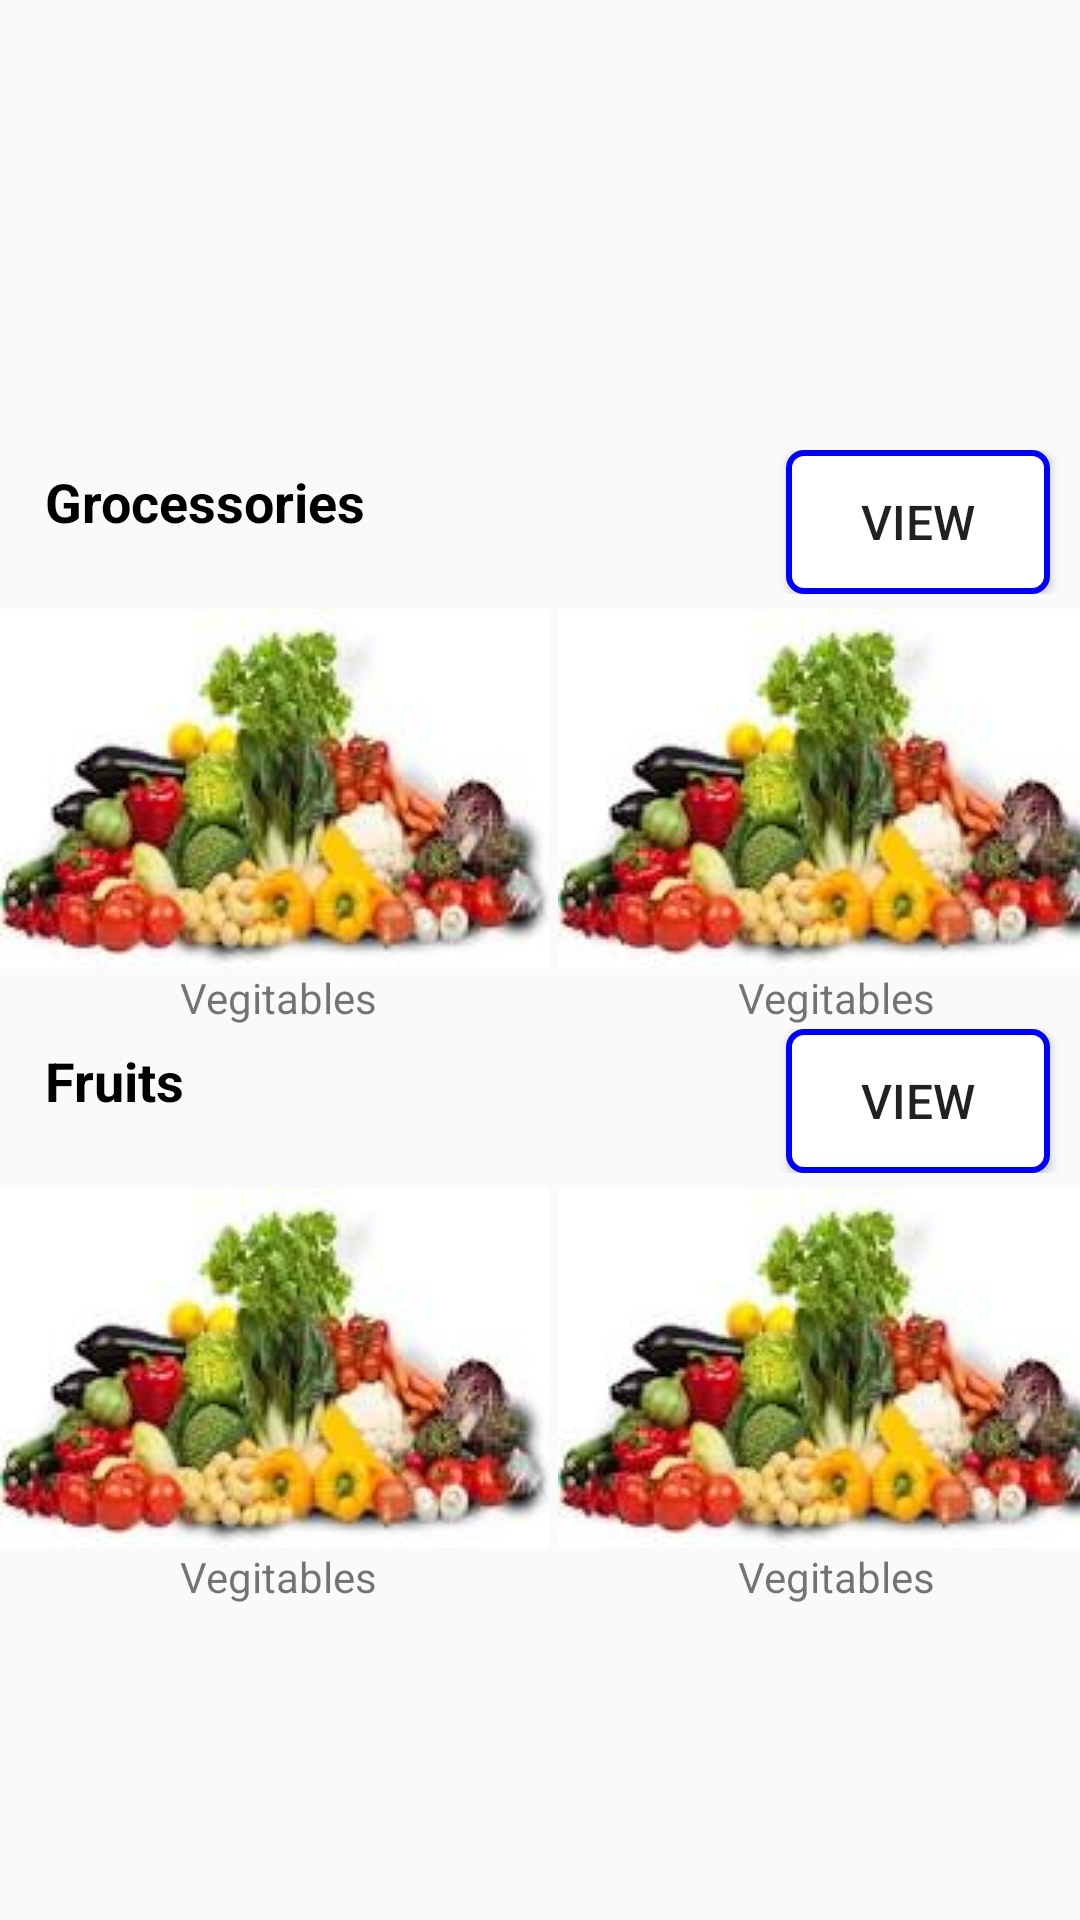

The Android layout XML behind this screen, and the referenced resources:
<!-- AndroidManifest.xml: application theme AppTheme -->
<!-- res/layout/category_view_pager.xml -->
<?xml version="1.0" encoding="utf-8"?>
<LinearLayout xmlns:android="http://schemas.android.com/apk/res/android"
    xmlns:app="http://schemas.android.com/apk/res-auto"
    xmlns:tools="http://schemas.android.com/tools"
    android:layout_width="match_parent"
    android:layout_height="match_parent"
    app:layout_behavior="@string/appbar_scrolling_view_behavior"
    android:orientation="vertical">

    <android.support.v4.view.ViewPager
        android:id="@+id/viewPager"
        android:layout_width="match_parent"
        android:layout_height="150dp" >


   

    </android.support.v4.view.ViewPager>

<ScrollView
    android:layout_width="match_parent"
    android:layout_height="wrap_content"
    android:fillViewport="true">
<LinearLayout
    android:layout_width="match_parent"
    android:layout_height="wrap_content"
    android:orientation="vertical">
    <RelativeLayout
        android:layout_width="match_parent"
        android:layout_height="wrap_content">
        <TextView
            android:layout_width="wrap_content"
            android:layout_height="wrap_content"
            android:textColor="#000000"
            android:textStyle="bold"
            android:layout_marginLeft="15dp"
            android:layout_marginTop="5dp"
            android:textSize="18sp"
            android:text="Grocessories"/>

        <Button
            android:layout_width="wrap_content"
            android:layout_height="wrap_content"
            android:layout_alignParentRight="true"
            android:text="VIEW"
            android:textSize="16sp"
            android:layout_marginRight="10dp"
            android:background="@drawable/view_shape"/>
    </RelativeLayout>

    <HorizontalScrollView
        android:id="@+id/hsv"
        android:layout_width="match_parent"
        android:layout_height="140dp"
        android:layout_alignParentTop="true"
        android:fillViewport="true"
        android:layout_marginTop="5dp"
        android:measureAllChildren="false"
        android:scrollbars="none">
        <LinearLayout
            android:layout_width="wrap_content"
            android:layout_height="wrap_content"
            android:orientation="horizontal">
        <LinearLayout
            android:id="@+id/one"
            android:layout_width="wrap_content"
            android:layout_height="match_parent"
            android:orientation="vertical" >
            <RelativeLayout
                android:layout_width="wrap_content"
                android:layout_height="match_parent" >
                <ImageView
                    android:id="@+id/vegitable"
                    android:layout_width="wrap_content"
                    android:layout_height="wrap_content"
                    android:src="@drawable/nav_vegitables" />
                <TextView
                    android:layout_width="wrap_content"
                    android:layout_height="wrap_content"
                    android:text="Vegitables"
                    android:layout_marginLeft="60dp"
                    android:layout_below="@+id/vegitable"/>
            </RelativeLayout>
        </LinearLayout>

            <LinearLayout
                android:id="@+id/two"
                android:layout_width="wrap_content"
                android:layout_height="match_parent"
                android:layout_marginLeft="3dp"
                android:orientation="vertical" >
                <RelativeLayout
                    android:layout_width="wrap_content"
                    android:layout_height="match_parent" >
                    <ImageView
                        android:id="@+id/vegitable1"
                        android:layout_width="wrap_content"
                        android:layout_height="wrap_content"
                        android:src="@drawable/nav_vegitables" />
                    <TextView
                        android:layout_width="wrap_content"
                        android:layout_height="wrap_content"
                        android:text="Vegitables"
                        android:layout_marginLeft="60dp"
                        android:layout_below="@+id/vegitable1"/>
                </RelativeLayout>
            </LinearLayout>
        </LinearLayout>


    </HorizontalScrollView>

    // fruits
    <RelativeLayout
        android:layout_width="match_parent"
        android:layout_height="wrap_content">
        <TextView
            android:layout_width="wrap_content"
            android:layout_height="wrap_content"
            android:textColor="#000000"
            android:textStyle="bold"
            android:layout_marginLeft="15dp"
            android:layout_marginTop="5dp"
            android:textSize="18sp"
            android:text="Fruits"/>

        <Button
            android:layout_width="wrap_content"
            android:layout_height="wrap_content"
            android:layout_alignParentRight="true"
            android:text="VIEW"
            android:textSize="16sp"
            android:layout_marginRight="10dp"
            android:background="@drawable/view_shape"/>
    </RelativeLayout>

    <HorizontalScrollView
        android:id="@+id/hview"
        android:layout_width="match_parent"
        android:layout_height="140dp"
        android:layout_alignParentTop="true"
        android:fillViewport="true"
        android:layout_marginTop="5dp"
        android:measureAllChildren="false"
        android:scrollbars="none">
        <LinearLayout
            android:layout_width="wrap_content"
            android:layout_height="wrap_content"
            android:orientation="horizontal">
            <LinearLayout
                android:id="@+id/fruits_one"
                android:layout_width="wrap_content"
                android:layout_height="match_parent"
                android:orientation="vertical" >
                <RelativeLayout
                    android:layout_width="wrap_content"
                    android:layout_height="match_parent" >
                    <ImageView
                        android:id="@+id/fruits"
                        android:layout_width="wrap_content"
                        android:layout_height="wrap_content"
                        android:src="@drawable/nav_vegitables" />
                    <TextView
                        android:layout_width="wrap_content"
                        android:layout_height="wrap_content"
                        android:text="Vegitables"
                        android:layout_marginLeft="60dp"
                        android:layout_below="@+id/fruits"/>
                </RelativeLayout>
            </LinearLayout>

            <LinearLayout
                android:id="@+id/fruits_two"
                android:layout_width="wrap_content"
                android:layout_height="match_parent"
                android:layout_marginLeft="3dp"
                android:orientation="vertical" >
                <RelativeLayout
                    android:layout_width="wrap_content"
                    android:layout_height="match_parent" >
                    <ImageView
                        android:id="@+id/fruits1"
                        android:layout_width="wrap_content"
                        android:layout_height="wrap_content"
                        android:src="@drawable/nav_vegitables" />
                    <TextView
                        android:layout_width="wrap_content"
                        android:layout_height="wrap_content"
                        android:text="Vegitables"
                        android:layout_marginLeft="60dp"
                        android:layout_below="@+id/fruits1"/>
                </RelativeLayout>
            </LinearLayout>
        </LinearLayout>
    </HorizontalScrollView>
</LinearLayout>
</ScrollView>
</LinearLayout>
<!-- resources referenced by this layout -->
<resources>
  <!-- drawable nav_vegitables: jpg bitmap (drawable-v21, 5328 bytes) -->
  <!-- drawable view_shape (drawable) -->
  <?xml version="1.0" encoding="UTF-8"?>
  <shape xmlns:android="http://schemas.android.com/apk/res/android" android:id="@+id/listview_background_shape">
      <stroke android:width="2dp" android:color="#0000FF" />
      <padding android:left="2dp"
          android:top="2dp"
          android:right="2dp"
          android:bottom="2dp" />
      <corners android:radius="5dp" />
      <solid android:color="#ffffffff" />
  </shape>
  <style name="AppTheme" parent="Theme.AppCompat.Light.DarkActionBar">
          
          <item name="colorPrimary">@color/colorPrimary</item>
          <item name="colorPrimaryDark">@color/colorPrimaryDark</item>
          <item name="colorAccent">@color/colorAccent</item>
      </style>
  <!-- not gathered from this repository: default colours our renderer supplied (Android Studio template values) -->
  <color name="colorPrimary">#FF6200EE</color>
  <color name="colorPrimaryDark">#FF3700B3</color>
  <color name="colorAccent">#FF03DAC5</color>
</resources>
